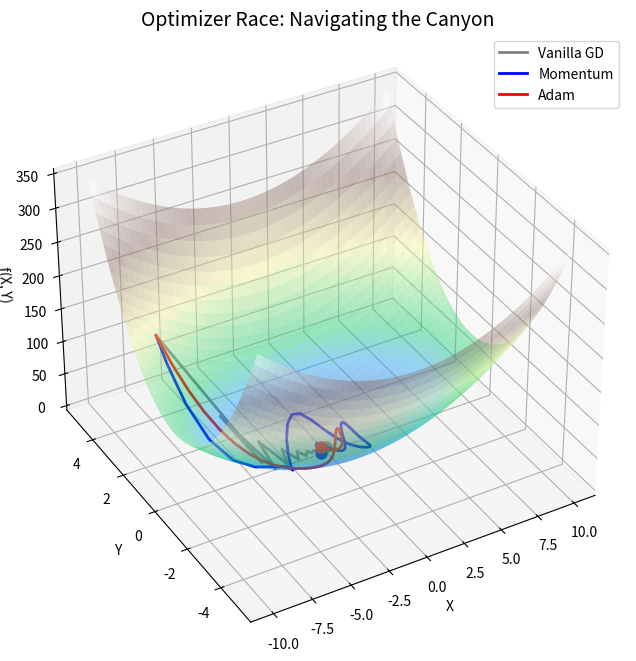

Write the Python code that produced this figure. (Note: this script raises an exception after producing the figure.)
import numpy as np
import matplotlib.pyplot as plt
from matplotlib.animation import FuncAnimation


# ==========================================
# 1. Define the Landscape
# ==========================================
# We use an "Elongated Bowl" (f(x,y) = x^2 + 10y^2).
# This creates a canyon shape. Vanilla GD bounces wildly across the canyon
# walls, while Momentum and Adam slice right down the middle.
def f(x, y):
    return x ** 2 + 10 * y ** 2


def grad_f(x, y):
    return np.array([2 * x, 20 * y])


# ==========================================
# 2. Define the Optimizers
# ==========================================
class Optimizer:
    def __init__(self, name, color, lr, start_pos):
        self.name = name
        self.color = color
        self.lr = lr
        self.pos = np.array(start_pos, dtype=float)
        self.path = [self.pos.copy()]


class VanillaGD(Optimizer):
    def step(self, grad):
        self.pos -= self.lr * grad
        self.path.append(self.pos.copy())


class Momentum(Optimizer):
    def __init__(self, name, color, lr, start_pos, beta=0.9):
        super().__init__(name, color, lr, start_pos)
        self.beta = beta
        self.velocity = np.zeros(2)

    def step(self, grad):
        self.velocity = self.beta * self.velocity + (1 - self.beta) * grad
        self.pos -= self.lr * self.velocity
        self.path.append(self.pos.copy())


class Adam(Optimizer):
    def __init__(self, name, color, lr, start_pos, beta1=0.9, beta2=0.999, eps=1e-8):
        super().__init__(name, color, lr, start_pos)
        self.beta1 = beta1
        self.beta2 = beta2
        self.eps = eps
        self.m = np.zeros(2)
        self.v = np.zeros(2)
        self.t = 0

    def step(self, grad):
        self.t += 1
        self.m = self.beta1 * self.m + (1 - self.beta1) * grad
        self.v = self.beta2 * self.v + (1 - self.beta2) * (grad ** 2)

        # Bias corrections
        m_hat = self.m / (1 - self.beta1 ** self.t)
        v_hat = self.v / (1 - self.beta2 ** self.t)

        self.pos -= self.lr * m_hat / (np.sqrt(v_hat) + self.eps)
        self.path.append(self.pos.copy())


# ==========================================
# 3. Setup and Pre-calculate Paths
# ==========================================
start_position = [-8.0, 3.0]
iterations = 100

# Initialize our racers. (Learning rates are tuned so they are comparable)
optimizers = [
    VanillaGD("Vanilla GD", "gray", lr=0.085, start_pos=start_position),
    Momentum("Momentum", "blue", lr=0.085, start_pos=start_position),
    Adam("Adam", "red", lr=0.5, start_pos=start_position)  # Adam needs a higher LR here
]

# Run the simulation for all optimizers
for i in range(iterations):
    for opt in optimizers:
        g = grad_f(opt.pos[0], opt.pos[1])
        opt.step(g)

# Convert paths to numpy arrays for easier plotting
for opt in optimizers:
    opt.path = np.array(opt.path)

# ==========================================
# 4. Visualization & Animation
# ==========================================
fig = plt.figure(figsize=(10, 8))
ax = fig.add_subplot(111, projection='3d')

# Create the background surface
x_grid = np.linspace(-10, 10, 50)
y_grid = np.linspace(-5, 5, 50)
X, Y = np.meshgrid(x_grid, y_grid)
Z = f(X, Y)

# Plot the surface
ax.plot_surface(X, Y, Z, cmap='terrain', alpha=0.4, edgecolor='none')

# Setup empty lines and points for the animation
lines = []
points = []
for opt in optimizers:
    # The trailing line
    line, = ax.plot([], [], [], color=opt.color, label=opt.name, linewidth=2)
    lines.append(line)
    # The leading point (the "ball")
    point, = ax.plot([], [], [], color=opt.color, marker='o', markersize=8)
    points.append(point)

ax.set_title("Optimizer Race: Navigating the Canyon", fontsize=14)
ax.set_xlabel("X")
ax.set_ylabel("Y")
ax.set_zlabel("f(X, Y)")
ax.view_init(elev=35, azim=-120)  # Set a good starting camera angle
ax.legend()


# Animation update function
def update(frame):
    for i, opt in enumerate(optimizers):
        # Get data up to the current frame
        x_data = opt.path[:frame + 1, 0]
        y_data = opt.path[:frame + 1, 1]
        z_data = f(x_data, y_data)

        # Update line
        lines[i].set_data(x_data, y_data)
        lines[i].set_3d_properties(z_data)

        # Update the leading point
        points[i].set_data([x_data[-1]], [y_data[-1]])
        points[i].set_3d_properties([z_data[-1]])

    return lines + points


# Create the animation object
# interval = milliseconds between frames
ani = FuncAnimation(fig, update, frames=iterations, interval=50, blit=False)

# plt.show()

# NOTE: If you want to save it as an mp4 video file, uncomment the lines below:
# (Requires FFmpeg installed on your system)
print("Saving video...")
ani.save("optimizer_race.mp4", writer='ffmpeg', fps=20)
print("Done!")
